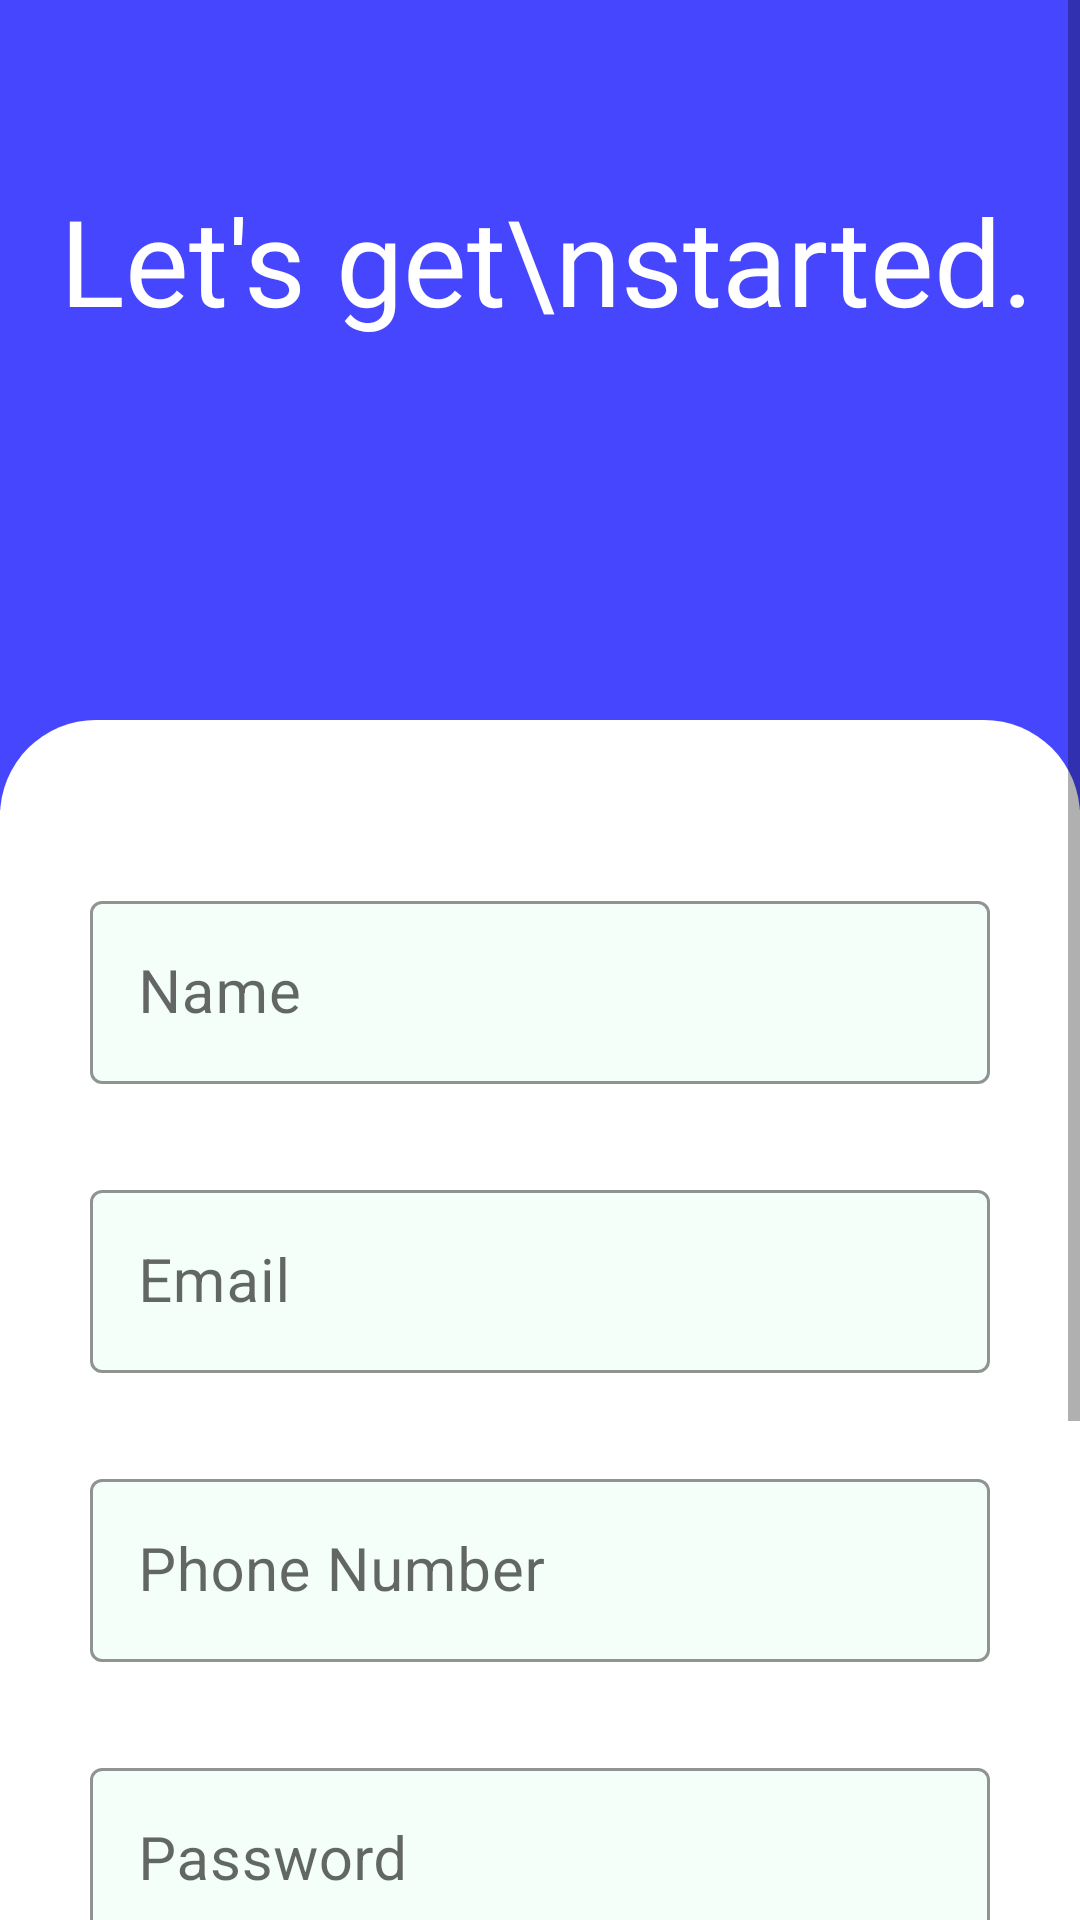

This screen was rendered from an Android layout file. Write that file and the resources it references.
<!-- AndroidManifest.xml: application theme AppTheme -->
<!-- res/layout/activity_register.xml -->
<?xml version="1.0" encoding="utf-8"?>
<ScrollView
    xmlns:android="http://schemas.android.com/apk/res/android"
    xmlns:app="http://schemas.android.com/apk/res-auto"
    xmlns:tools="http://schemas.android.com/tools"
    android:layout_width="match_parent"
    android:layout_height="match_parent"
    android:id="@+id/layout_Register"
    tools:context=".RegisterActivity">

    <androidx.constraintlayout.widget.ConstraintLayout
        android:layout_width="match_parent"
        android:layout_height="match_parent">


    <LinearLayout
        android:id="@+id/linearLayout_Register"
        android:layout_width="match_parent"
        android:layout_height="270dp"
        android:background="@color/baseBlue"
        android:orientation="horizontal"
        app:layout_constraintEnd_toEndOf="parent"
        app:layout_constraintStart_toStartOf="parent"
        app:layout_constraintTop_toTopOf="parent">

        <TextView
            android:layout_width="wrap_content"
            android:layout_height="wrap_content"
            android:layout_marginLeft="20dp"
            android:layout_marginTop="60dp"
            android:fontFamily="@font/bitter"
            android:gravity="left"
            android:text="Let's get\nstarted."
            android:textColor="@color/whiteTextColor"
            android:textSize="40sp" />

        <com.mikhaellopez.circularimageview.CircularImageView
            android:layout_width="185dp"
            android:layout_height="160dp"
            android:layout_marginLeft="15dp"
            android:layout_marginTop="45dp"
            android:src="@drawable/logoprodnew"
            app:civ_border_color="@color/whiteCardColor"
            app:civ_border_width="1dp"
            app:civ_shadow="true"
            app:civ_shadow_color="@color/whiteCardColor"
            app:civ_shadow_radius="1dp" />


    </LinearLayout>


        <LinearLayout
            android:layout_width="match_parent"
            android:layout_height="match_parent"
            android:layout_marginTop="240dp"
            android:background="@drawable/ic_curved_background"
            android:orientation="vertical"
            app:layout_constraintEnd_toEndOf="parent"
            app:layout_constraintStart_toStartOf="parent"
            app:layout_constraintTop_toTopOf="parent">

            <com.google.android.material.textfield.TextInputLayout
                android:id="@+id/textInput_Name_Register"
                style="@style/Widget.MaterialComponents.TextInputLayout.OutlinedBox"
                android:layout_width="match_parent"
                android:layout_height="wrap_content"
                android:layout_marginLeft="30dp"
                android:layout_marginTop="55dp"
                android:layout_marginRight="30dp"
                app:boxStrokeColor="@color/black"
                app:boxBackgroundColor="@color/azure"
                app:hintTextColor="@color/black">

                <com.google.android.material.textfield.TextInputEditText
                    android:id="@+id/textEdit_Name_Register"
                    android:layout_width="match_parent"
                    android:layout_height="wrap_content"
                    android:hint="Name"
                    android:textColor="@color/black"
                    android:textSize="20sp" />

            </com.google.android.material.textfield.TextInputLayout>


            <com.google.android.material.textfield.TextInputLayout
                android:id="@+id/textInput_Email_Register"
                style="@style/Widget.MaterialComponents.TextInputLayout.OutlinedBox"
                android:layout_width="match_parent"
                android:layout_height="wrap_content"
                android:layout_marginLeft="30dp"
                android:layout_marginTop="30dp"
                android:layout_marginRight="30dp"
                app:boxStrokeColor="@color/black"
                app:boxBackgroundColor="@color/azure"
                app:hintTextColor="@color/black">

                <com.google.android.material.textfield.TextInputEditText
                    android:id="@+id/textEdit_Email_Register"
                    android:layout_width="match_parent"
                    android:layout_height="wrap_content"
                    android:hint="Email"
                    android:textColor="@color/black"
                    android:textSize="20sp" />

            </com.google.android.material.textfield.TextInputLayout>

            <com.google.android.material.textfield.TextInputLayout
                android:id="@+id/textInput_Phn_Register"
                style="@style/Widget.MaterialComponents.TextInputLayout.OutlinedBox"
                android:layout_width="match_parent"
                android:layout_height="wrap_content"
                android:layout_marginLeft="30dp"
                android:layout_marginTop="30dp"
                android:layout_marginRight="30dp"
                app:boxStrokeColor="@color/black"
                app:boxBackgroundColor="@color/azure"
                app:hintTextColor="@color/black">

                <com.google.android.material.textfield.TextInputEditText
                    android:id="@+id/textEdit_Phn_Register"
                    android:layout_width="match_parent"
                    android:layout_height="wrap_content"
                    android:hint="Phone Number"
                    android:textColor="@color/black"
                    android:textSize="20sp" />

            </com.google.android.material.textfield.TextInputLayout>


            <com.google.android.material.textfield.TextInputLayout
                android:id="@+id/textInput_Pass_Register"
                style="@style/Widget.MaterialComponents.TextInputLayout.OutlinedBox"
                android:layout_width="match_parent"
                android:layout_height="wrap_content"
                android:layout_marginLeft="30dp"
                android:layout_marginTop="30dp"
                android:layout_marginRight="30dp"
                app:boxStrokeColor="@color/black"
                app:boxBackgroundColor="@color/azure"
                app:hintTextColor="@color/black">

                <com.google.android.material.textfield.TextInputEditText
                    android:id="@+id/textEdit_Pass_Register"
                    android:layout_width="match_parent"
                    android:layout_height="wrap_content"
                    android:hint="Password"
                    android:inputType="textWebPassword"
                    android:textColor="@color/black"
                    android:textSize="20sp" />

            </com.google.android.material.textfield.TextInputLayout>

            <com.google.android.material.textfield.TextInputLayout
                android:id="@+id/textInput_Con_Pass_Register"
                style="@style/Widget.MaterialComponents.TextInputLayout.OutlinedBox"
                android:layout_width="match_parent"
                android:layout_height="wrap_content"
                android:layout_marginLeft="30dp"
                android:layout_marginTop="30dp"
                android:layout_marginRight="30dp"
                app:boxStrokeColor="@color/black"
                app:boxBackgroundColor="@color/azure"
                app:hintTextColor="@color/black">

                <com.google.android.material.textfield.TextInputEditText
                    android:id="@+id/textEdit_Con_Pass_Register"
                    android:layout_width="match_parent"
                    android:layout_height="wrap_content"
                    android:hint=" Confirm Password"
                    android:inputType="textWebPassword"
                    android:textColor="@color/black"
                    android:textSize="20sp" />

            </com.google.android.material.textfield.TextInputLayout>


            <Button
                android:id="@+id/btn_Register"
                android:layout_width="match_parent"
                android:layout_height="wrap_content"
                android:layout_marginLeft="25dp"
                android:layout_marginTop="40dp"
                android:layout_marginRight="25dp"
                android:layout_marginBottom="30dp"
                android:background="@color/buttonBlue"
                android:onClick="onClickRegister"
                android:text="Register"
                android:textColor="@color/whiteTextColor"
                android:textSize="18sp" />

        </LinearLayout>
    </androidx.constraintlayout.widget.ConstraintLayout>
</ScrollView>
<!-- resources referenced by this layout -->
<resources>
  <color name="azure">#F5FFFA</color>
  <color name="baseBlue">#4646FF</color>
  <color name="black">#120C0C</color>
  <color name="buttonBlue">#0000AF</color>
  <color name="whiteCardColor">#fff</color>
  <color name="whiteTextColor">#fff</color>
  <!-- drawable ic_curved_background (drawable) -->
  <?xml version="1.0" encoding="utf-8"?>
  <shape xmlns:android="http://schemas.android.com/apk/res/android"
      android:shape="rectangle">
  
      <solid android:color="@color/whiteCardColor"/>
  
      <corners android:topLeftRadius="32dp"
          android:topRightRadius="32dp"/>
  
  </shape>
  <!-- drawable logoprodnew: jpg bitmap (drawable-v24, 106749 bytes) -->
  <style name="AppTheme" parent="Theme.MaterialComponents.Light.NoActionBar.Bridge">
          
          <item name="android:statusBarColor">@color/baseBlue</item>
          <item name="colorPrimary">@color/colorPrimary</item>
          <item name="colorPrimaryDark">@color/colorPrimaryDark</item>
          <item name="colorAccent">@color/colorAccent</item>
      </style>
  <color name="colorPrimary">#6200EE</color>
  <color name="colorPrimaryDark">#3700B3</color>
  <color name="colorAccent">#03DAC5</color>
</resources>
